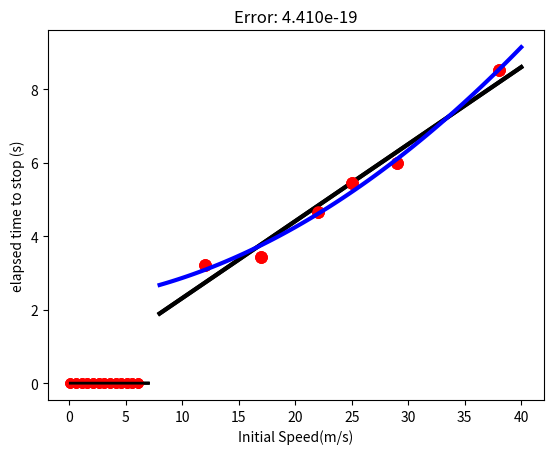

Python code for this plot:
#| echo: false

from matplotlib import pyplot as plt

t = [3.23,3.43,4.67,5.45,6,8.52]
vi = [12,17,22,25,29,38]
plt.plot(vi,t,'r.',ms = 13)
plt.xlabel("Initial Speed(m/s)")
plt.ylabel("elapsed time to stop (s)")
plt.title("Skid time vs initial speed")

from matplotlib import pyplot as plt
from numpy import polyfit

t = [3.23,3.43,4.67,5.45,6,8.52]
vi = [12,17,22,25,29,38]

params = polyfit(vi,t,1)
slope = params[0]
yint = params[1]

g=9.8 #Acceleration due to gravity
mu = 1/(slope * g)
print(params)
print(mu)


from matplotlib import pyplot as plt
from numpy import polyfit,linspace

t = [3.23,3.43,4.67,5.45,6,8.52]
vi = [12,17,22,25,29,38]

params = polyfit(vi,t,1)
vDense = linspace(8,40,100)
tDense = params[0] * vDense + params[1]

plt.plot(vi,t,'r.',ms = 16)
plt.plot(vDense,tDense,'k',lw = 3)


#| layout-ncol: 2

from matplotlib import pyplot as plt
from numpy import polyfit,linspace

t = [3.23,3.43,4.67,5.45,6,8.52]
vi = [12,17,22,25,29,38]

paramsLinear = polyfit(vi,t,1,full=True)
paramsQuadratic = polyfit(vi,t,2,full=True)
vDense = linspace(8,40,100)
tDenseLinear = paramsLinear[0][0] * vDense + paramsLinear[0][1]
tDenseQuadratic = paramsQuadratic[0][0] * vDense**2 + paramsQuadratic[0][1] * vDense + paramsQuadratic[0][2]

errorLinear = paramsLinear[1][0]
errorQuadratic = paramsQuadratic[1][0]

plt.plot(vi,t,'r.',ms = 16)
plt.plot(vDense,tDenseLinear,'k',lw = 3)
plt.title(f"Error: {errorLinear:1.3f}")
plt.show()


plt.plot(vi,t,'r.',ms = 16)
plt.plot(vDense,tDenseQuadratic,'b',lw = 3)
plt.title(f"Error: {errorQuadratic:1.3f}")
plt.show()


#| echo: false

from matplotlib import pyplot as plt

wavelength = [0.1, 0.6, 1.1, 1.6, 2.1, 2.6, 3.1, 3.6, 4.1, 4.6, 5.1, 5.6, 6.1]
intensity = [0, 7.43023e-7, 0.0000699768, 0.000184459,0.000211137, 0.000183716, 0.000144493, 0.000109646, 0.0000825034, 0.0000623056, 0.0000474756, 0.0000365799, 0.0000285178]
plt.plot(wavelength,intensity,'r.',ms = 13)

#| echo: true
from scipy.optimize import curve_fit
from matplotlib import pyplot as plt
from numpy import exp,log

def fit_function(wvlength,a,b):
  return a * wvlength**-5 * 1/(exp(b/wvlength) + 1)

wavelength = [0.1, 0.6, 1.1, 1.6, 2.1, 2.6, 3.1, 3.6, 4.1, 4.6, 5.1, 5.6, 6.1]
intensity = [0, 7.43023e-7, 0.0000699768, 0.000184459, \
0.000211137, 0.000183716, 0.000144493, 0.000109646, 0.0000825034, \
0.0000623056, 0.0000474756, 0.0000365799, 0.0000285178]

params = curve_fit(fit_function,wavelength,intensity)
print(params)
wDense = linspace(0.1,7,100)
iDense = params[0][0] * wDense**-5 * 1/(exp(params[0][1]/wDense) + 1)

plt.plot(wavelength,intensity,'r.',ms = 13)
plt.plot(wDense,iDense,'k',lw = 2)

#| layout-ncol: 2

from scipy.optimize import curve_fit
from matplotlib import pyplot as plt
from numpy import exp,log,diagonal,sqrt,array

def fit_function(wvlength,a,b):
  return a * wvlength**-5 * 1/(exp(b/wvlength) + 1)

def fit_function_two(wvlength,a,b):
  return a * wvlength**-5 * 1/(exp(b/wvlength) - 1)

wavelength = array([0.1, 0.6, 1.1, 1.6, 2.1, 2.6, 3.1, 3.6, 4.1, 4.6, 5.1, 5.6, 6.1])
intensity = array([0, 7.43023e-7, 0.0000699768, 0.000184459, 0.000211137, 0.000183716, 0.000144493, 0.000109646, 0.0000825034, 0.0000623056, 0.0000474756, 0.0000365799, 0.0000285178])

paramsOne = curve_fit(fit_function,wavelength,intensity)
paramsTwo = curve_fit(fit_function_two,wavelength,intensity)
wDense = linspace(0.1,7,100)
iDenseOne = fit_function(wDense,paramsOne[0][0],paramsOne[0][1])
iDenseTwo = fit_function_two(wDense,paramsTwo[0][0],paramsTwo[0][1])

errorOne = sum((intensity - fit_function(wavelength,paramsOne[0][0],paramsOne[0][1]))**2 )
errorTwo = sum( (intensity - fit_function_two(wavelength,paramsTwo[0][0],paramsTwo[0][1]))**2 )

plt.plot(wavelength,intensity,'r.',ms = 13)
plt.plot(wDense,iDenseOne,'k',lw = 2)
plt.title(f"Error: {errorOne:1.3e}")
plt.show()


plt.plot(wavelength,intensity,'r.',ms = 13)
plt.plot(wDense,iDenseTwo,'k',lw = 2)
plt.title(f"Error: {errorTwo:1.3e}")
plt.show()

# Solution Here

# Solution Here

# Solution Here

# Solution Here